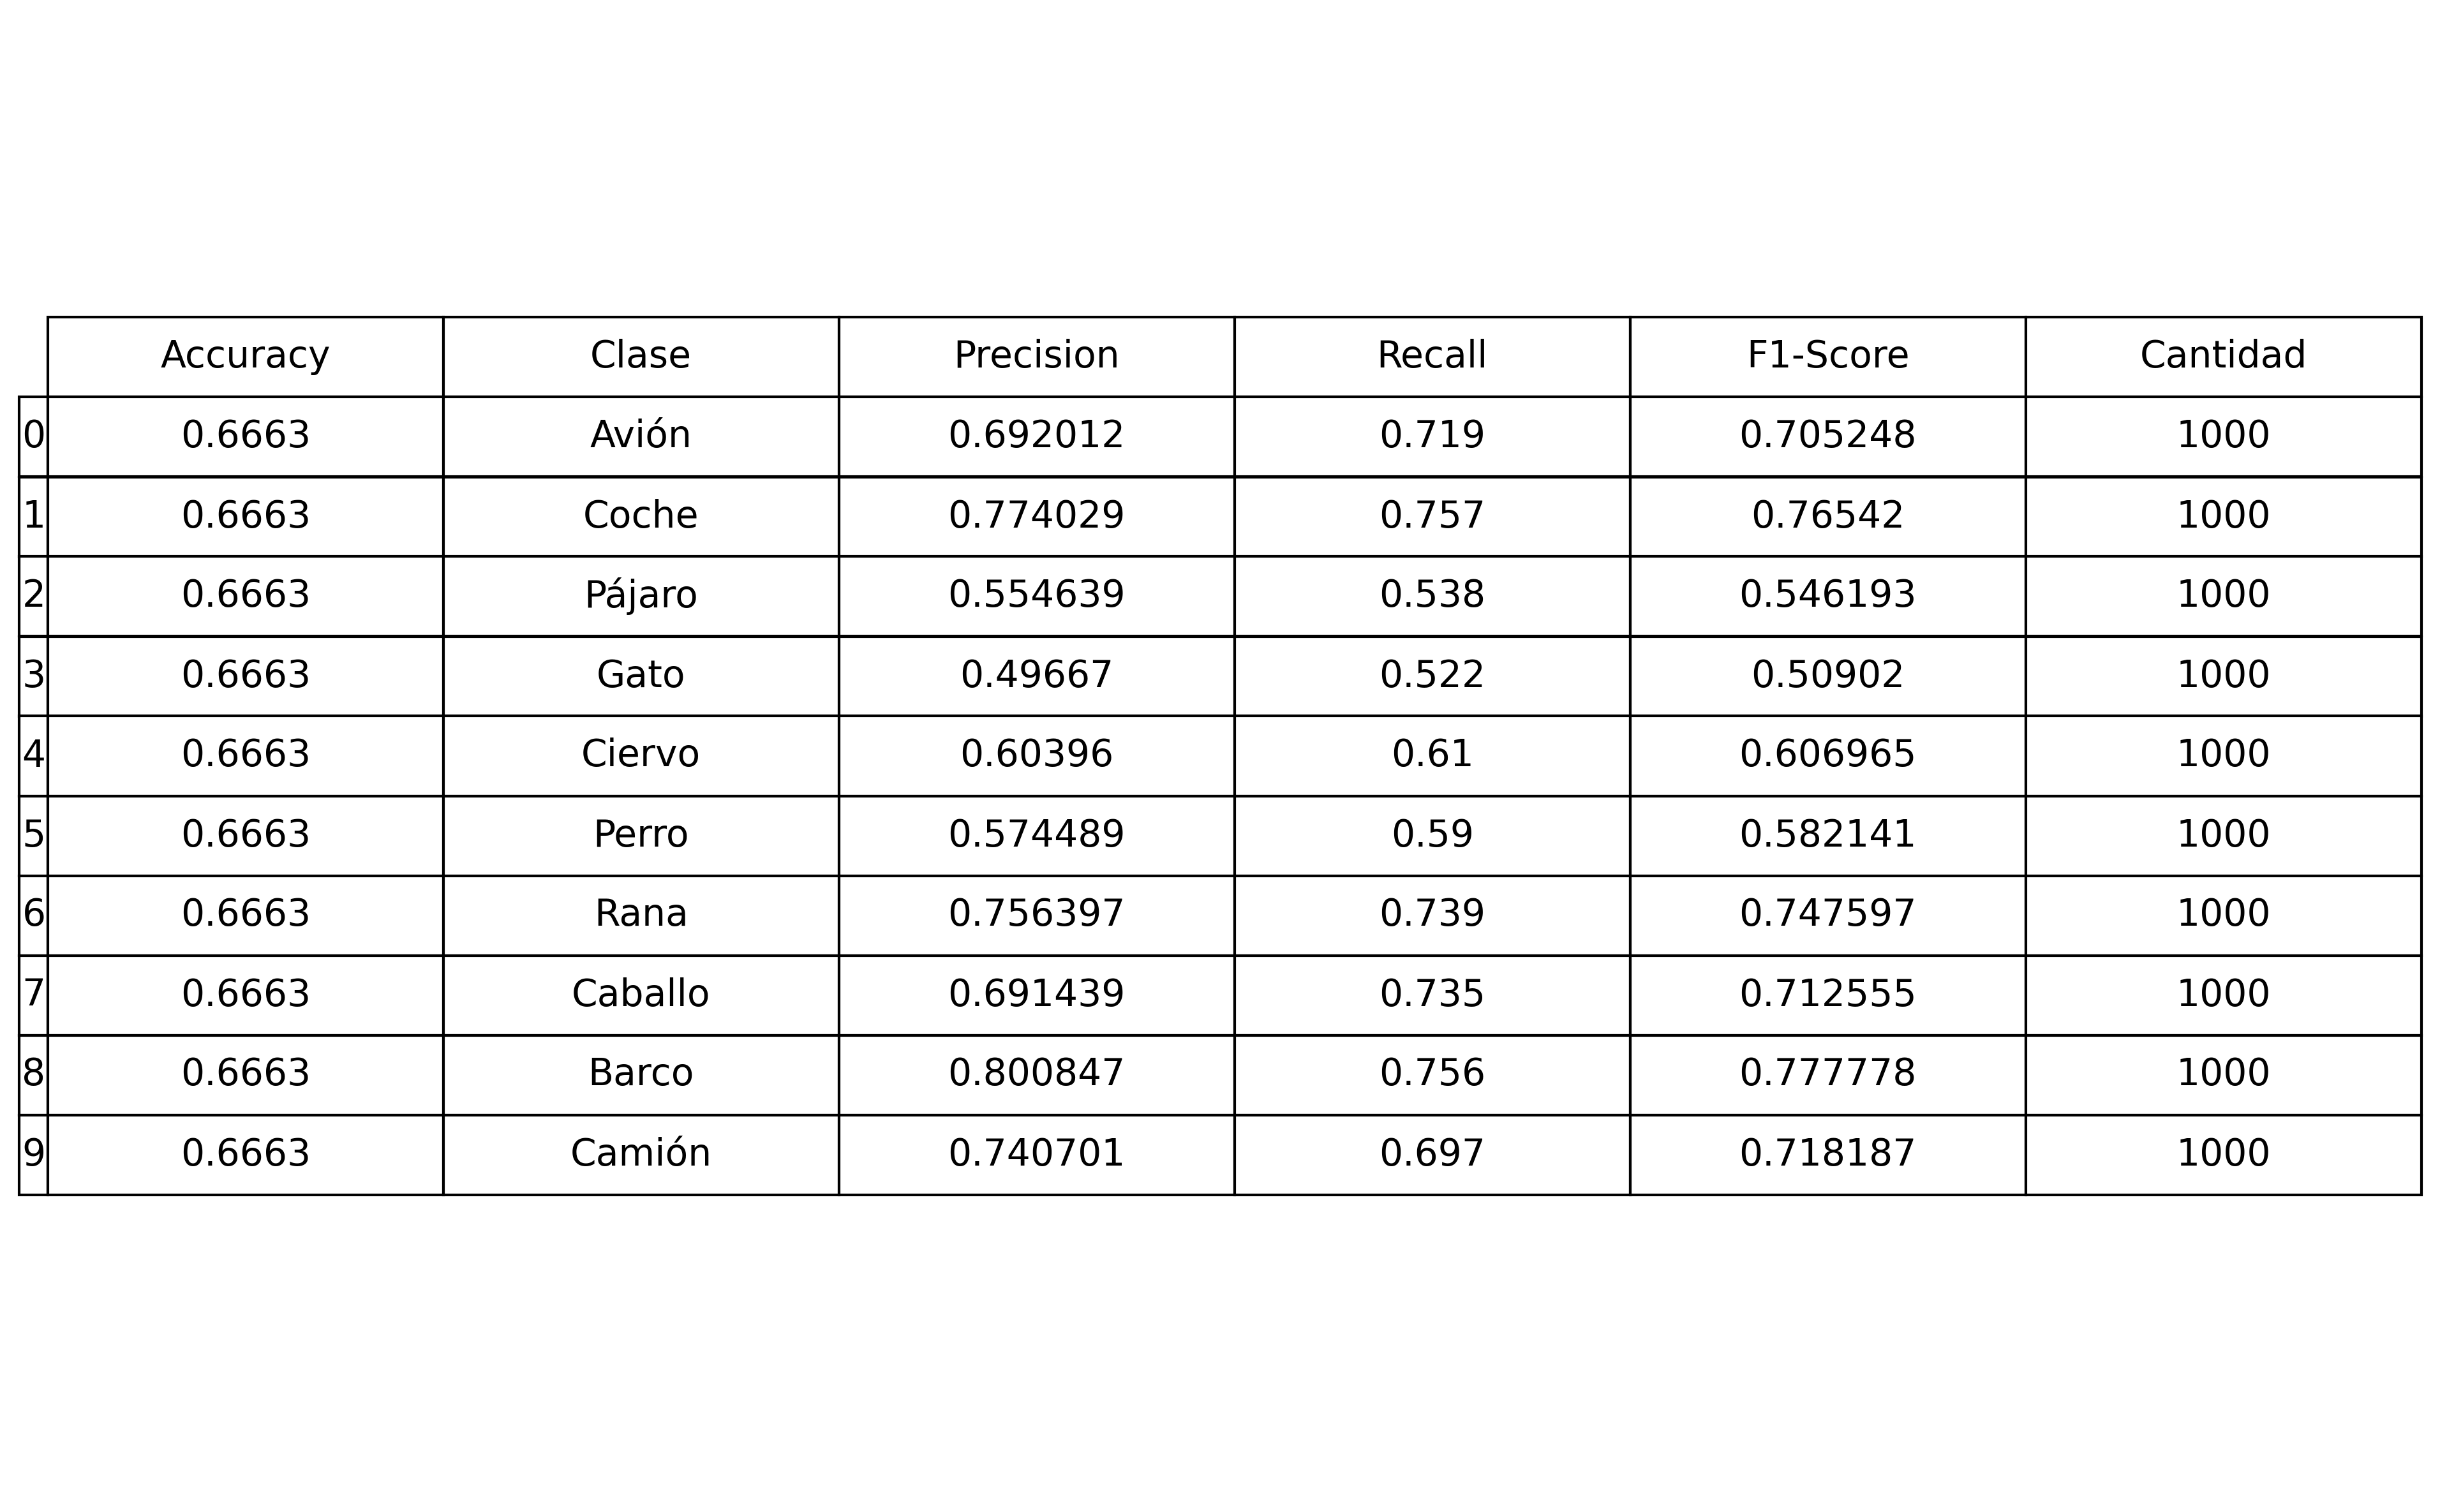

Source data for this figure (header and first rows):
, Accuracy, Clase, Precision, Recall, F1-Score, Cantidad
0, 0.6663, Avión, 0.692, 0.719, 0.7052, 1000
1, 0.6663, Coche, 0.774, 0.757, 0.7654, 1000
2, 0.6663, Pájaro, 0.5546, 0.538, 0.5462, 1000
3, 0.6663, Gato, 0.4967, 0.522, 0.509, 1000
4, 0.6663, Ciervo, 0.604, 0.61, 0.607, 1000
5, 0.6663, Perro, 0.5745, 0.59, 0.5821, 1000
6, 0.6663, Rana, 0.7564, 0.739, 0.7476, 1000
7, 0.6663, Caballo, 0.6914, 0.735, 0.7126, 1000
8, 0.6663, Barco, 0.8008, 0.756, 0.7778, 1000
9, 0.6663, Camión, 0.7407, 0.697, 0.7182, 1000
